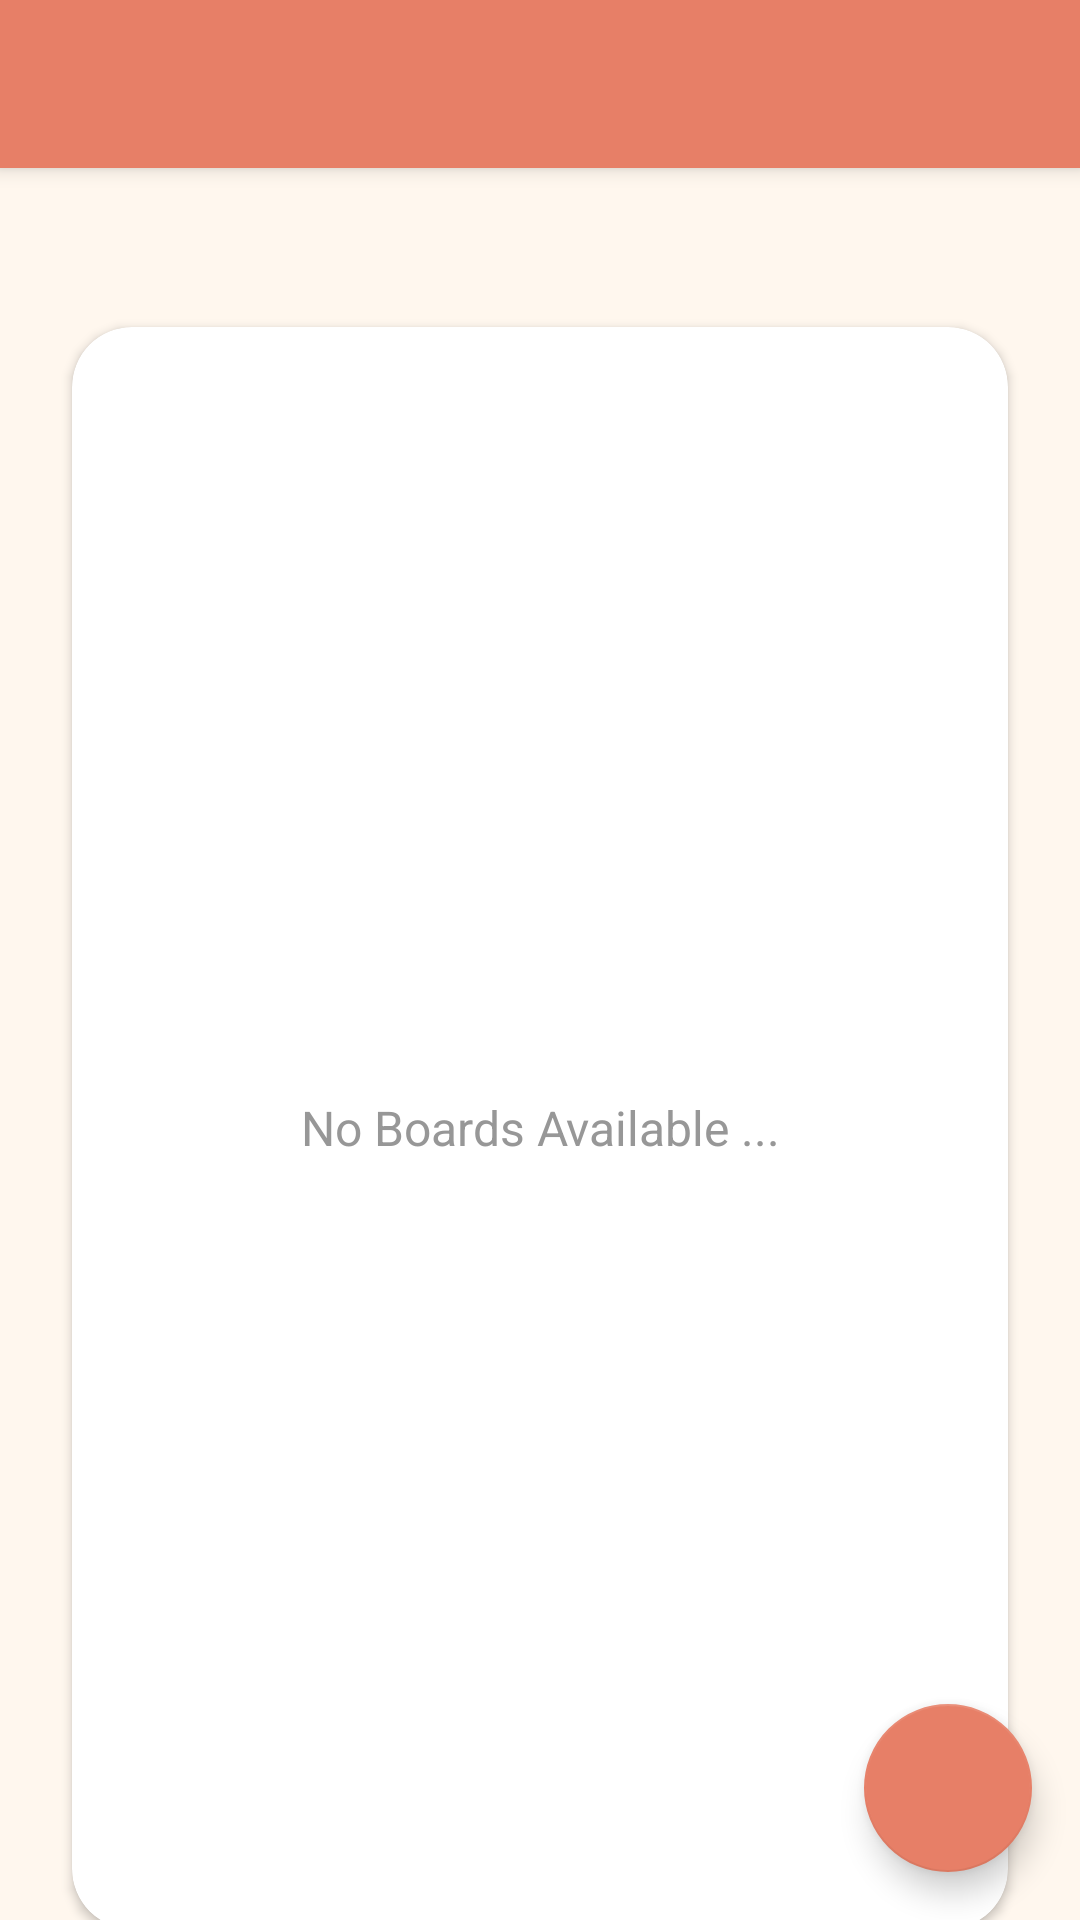

Write the Android layout XML for this screen, with the resource values it uses.
<!-- AndroidManifest.xml: activity theme Theme.AppCompat.Light.NoActionBar -->
<!-- res/layout/activity_main.xml -->
<?xml version="1.0" encoding="utf-8"?>
<androidx.drawerlayout.widget.DrawerLayout
    xmlns:android="http://schemas.android.com/apk/res/android"
    xmlns:app="http://schemas.android.com/apk/res-auto"
    xmlns:tools="http://schemas.android.com/tools"
    android:id = "@+id/drawer_layout"
    android:layout_width="match_parent"
    android:layout_height="match_parent"
    android:fitsSystemWindows="true"
    tools:openDrawer="start"

    >
    <include
        layout="@layout/app_bar_main"
        android:layout_width="match_parent"
        android:layout_height="match_parent"
        />
    <com.google.android.material.navigation.NavigationView
        android:id="@+id/nav_view"
        android:layout_width="wrap_content"
        android:layout_height="match_parent"
        android:layout_gravity="start"
        android:fitsSystemWindows="true"
        app:headerLayout="@layout/nav_header_main"
        app:menu="@menu/activity_main_drawer"
        app:itemTextColor="@drawable/navcolor"
        app:itemIconTint="@drawable/navcolor"/>

</androidx.drawerlayout.widget.DrawerLayout>
<!-- res/layout/app_bar_main.xml (included above) -->
<?xml version="1.0" encoding="utf-8"?>
<androidx.coordinatorlayout.widget.CoordinatorLayout xmlns:android="http://schemas.android.com/apk/res/android"
    xmlns:app="http://schemas.android.com/apk/res-auto"
    android:layout_width="match_parent"
    android:layout_height="match_parent"
    android:background="@color/normal_background">

    <com.google.android.material.appbar.AppBarLayout
        android:layout_width="match_parent"
        android:layout_height="wrap_content"
        android:background="@color/darkorange_color"
        android:theme="@style/AppTheme.AppBarOverlay">

        <androidx.appcompat.widget.Toolbar
            android:id="@+id/toolbar_main_activity"
            android:layout_width="match_parent"
            android:layout_height="?attr/actionBarSize"
            app:popupTheme="@style/AppTheme.PopupOverlay">

        </androidx.appcompat.widget.Toolbar>


    </com.google.android.material.appbar.AppBarLayout>

    <include layout="@layout/main_content" />

    <com.google.android.material.floatingactionbutton.FloatingActionButton
        android:id="@+id/fab_create_board"
        android:layout_width="wrap_content"
        android:layout_height="wrap_content"
        android:layout_gravity="bottom|end"
        android:layout_margin="@dimen/fab_margin"
        app:backgroundTint="@color/darkorange_color"
        app:srcCompat="@drawable/ic_vector_add_24dp" />
</androidx.coordinatorlayout.widget.CoordinatorLayout>
<!-- res/layout/nav_header_main.xml (included above) -->
<?xml version="1.0" encoding="utf-8"?>
<LinearLayout xmlns:android="http://schemas.android.com/apk/res/android"
    xmlns:app="http://schemas.android.com/apk/res-auto"
    xmlns:tools="http://schemas.android.com/tools"
    android:layout_width="match_parent"
    android:layout_height="@dimen/height_of_nav_main"
    android:background="@drawable/gradient_background2"
    android:gravity="bottom"
    android:orientation="vertical"
    android:theme="@style/ThemeOverlay.AppCompat.Dark">
    
    <de.hdodenhof.circleimageview.CircleImageView
        android:id="@+id/nav_user_image"
        android:layout_width="@dimen/nav_image_size"
        android:layout_height="@dimen/nav_image_size"
        android:layout_marginStart="@dimen/nav_content_margin_StartEnd"
        android:layout_marginEnd="@dimen/nav_content_margin_StartEnd"
        app:civ_border_color="@android:color/white"
        app:civ_border_width="@dimen/nav_image_circular_border_width"
        android:contentDescription="@string/image_ContentDescription"
        android:src="@drawable/ic_user_place_holder"/>

    <TextView
        android:id="@+id/tv_username"
        android:layout_width="wrap_content"
        android:layout_height="wrap_content"
        android:layout_marginStart="@dimen/nav_content_margin_StartEnd"
        android:layout_marginTop="@dimen/nav_content_margin_top"
        android:layout_marginEnd="@dimen/nav_content_margin_StartEnd"
        android:layout_marginBottom="@dimen/nav_content_margin_bottom"
        android:fontFamily="sans-serif"
        android:textColor="@android:color/white"
        android:textSize="@dimen/nav_user_name_text_size"
        tools:text="Username" />
    <View
        android:layout_width="match_parent"
        android:layout_height="@dimen/nav_divider_height"

        android:background="@color/browser_actions_divider_color"/>

</LinearLayout>
<!-- res/layout/main_content.xml (included above) -->
<?xml version="1.0" encoding="utf-8"?>
<LinearLayout xmlns:android="http://schemas.android.com/apk/res/android"
    xmlns:app="http://schemas.android.com/apk/res-auto"
    xmlns:tools="http://schemas.android.com/tools"
    android:layout_width="match_parent"
    android:layout_height="match_parent"
    android:background="@color/normal_background"
    android:layout_gravity="center"
    android:orientation="vertical"
    android:padding="16dp"
    app:layout_behavior="@string/appbar_scrolling_view_behavior"
    tools:context=".activity.MainActivity">

    <androidx.cardview.widget.CardView
        android:layout_width="match_parent"
        android:layout_height="match_parent"
        android:background="@android:color/white"
        app:cardUseCompatPadding="true"
        android:elevation="@dimen/card_elevation"
        app:cardCornerRadius="@dimen/card_corner_radius">

        <androidx.recyclerview.widget.RecyclerView
           android:id="@+id/rv_boards_list"
            android:layout_width="match_parent"
            android:layout_height="match_parent"
            android:visibility="gone"/>

        <TextView
            android:id="@+id/tv_no_boards_available"
            android:layout_width="match_parent"
            android:layout_height="match_parent"
            android:text="@string/no_boards_available"
            android:textSize="@dimen/no_boards_available_text_size"
            android:gravity="center"
            android:textColor="@color/secondary_text_color"/>
    </androidx.cardview.widget.CardView>


</LinearLayout>
<!-- resources referenced by this layout -->
<resources>
  <color name="darkorange_color">#E77F67</color>
  <color name="normal_background">#FFF7EE</color>
  <color name="secondary_text_color">#979797</color>
  <dimen name="card_corner_radius">20dp</dimen>
  <dimen name="card_elevation">10dp</dimen>
  <dimen name="fab_margin">16dp</dimen>
  <dimen name="height_of_nav_main">200dp</dimen>
  <dimen name="nav_content_margin_StartEnd">16dp</dimen>
  <dimen name="nav_content_margin_bottom">10dp</dimen>
  <dimen name="nav_content_margin_top">5dp</dimen>
  <dimen name="nav_divider_height">0.5dp</dimen>
  <dimen name="nav_image_circular_border_width">1dp</dimen>
  <dimen name="nav_image_size">80dp</dimen>
  <dimen name="nav_user_name_text_size">18sp</dimen>
  <dimen name="no_boards_available_text_size">16dp</dimen>
  <!-- drawable gradient_background2 (drawable) -->
  <?xml version="1.0" encoding="utf-8"?>
  <selector xmlns:android="http://schemas.android.com/apk/res/android">
      <item>
          <shape>
              <gradient
                  android:angle="90"
                  android:startColor="#EE4D5F"
  
                  android:endColor="#FFCDA5"
                  android:type="linear"/>
  
  
  
          </shape>
      </item>
  </selector>
  <!-- drawable ic_user_place_holder (drawable) -->
  <vector android:height="24dp" android:tint="#353535"
      android:viewportHeight="24" android:viewportWidth="24"
      android:width="24dp" xmlns:android="http://schemas.android.com/apk/res/android">
      <path android:fillColor="@android:color/white" android:pathData="M12,2c-4.97,0 -9,4.03 -9,9 0,4.17 2.84,7.67 6.69,8.69L12,22l2.31,-2.31C18.16,18.67 21,15.17 21,11c0,-4.97 -4.03,-9 -9,-9zM12,4c1.66,0 3,1.34 3,3s-1.34,3 -3,3 -3,-1.34 -3,-3 1.34,-3 3,-3zM12,18.3c-2.5,0 -4.71,-1.28 -6,-3.22 0.03,-1.99 4,-3.08 6,-3.08 1.99,0 5.97,1.09 6,3.08 -1.29,1.94 -3.5,3.22 -6,3.22z"/>
  </vector>
  <!-- drawable navcolor (drawable) -->
  <selector xmlns:android="http://schemas.android.com/apk/res/android">
      ** This is used when the Navigation Item is checked selected item color**
      <item android:color="#E77F67" android:state_checked="true" />
      **This is the default text color**
      <item android:color="#000000" />
  </selector>
  <string name="image_ContentDescription">Profile Picture</string>
  <string name="no_boards_available">No Boards Available ...</string>
  <style name="AppTheme.AppBarOverlay" parent="ThemeOverlay.AppCompat.Dark.ActionBar">
      </style>
  <style name="AppTheme.PopupOverlay" parent="ThemeOverlay.AppCompat.Light" />
  <style name="Theme.AppCompat.Light.NoActionBar">
          <item name="windowActionBar">false</item>
          <item name="windowNoTitle">true</item>
      </style>
</resources>
